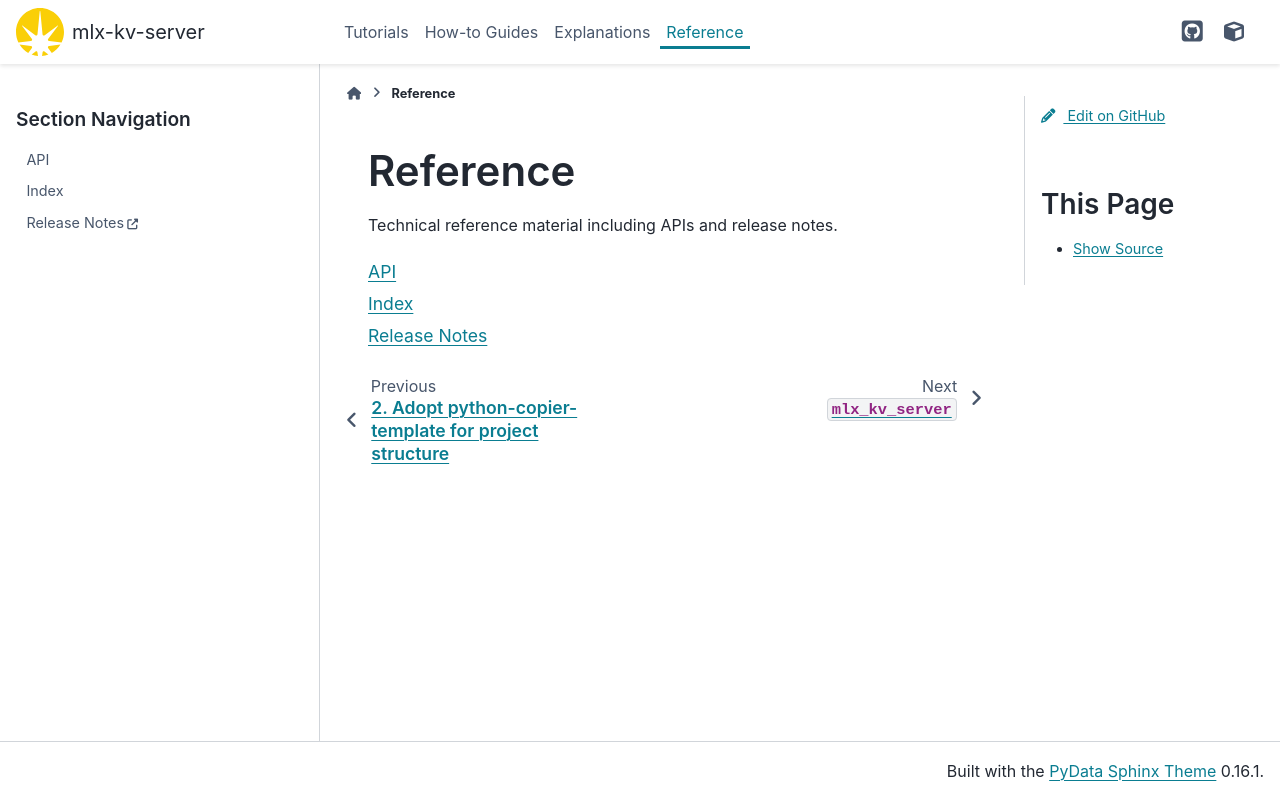

repository: distilledecho/mlx-kv-server · page: main/reference.html · generator: sphinx

# Reference

Technical reference material including APIs and release notes.

```{toctree}
:maxdepth: 1
:glob:

API <_api/mlx_kv_server>
genindex
Release Notes <https://github.com/distilledecho/mlx-kv-server/releases>
```
